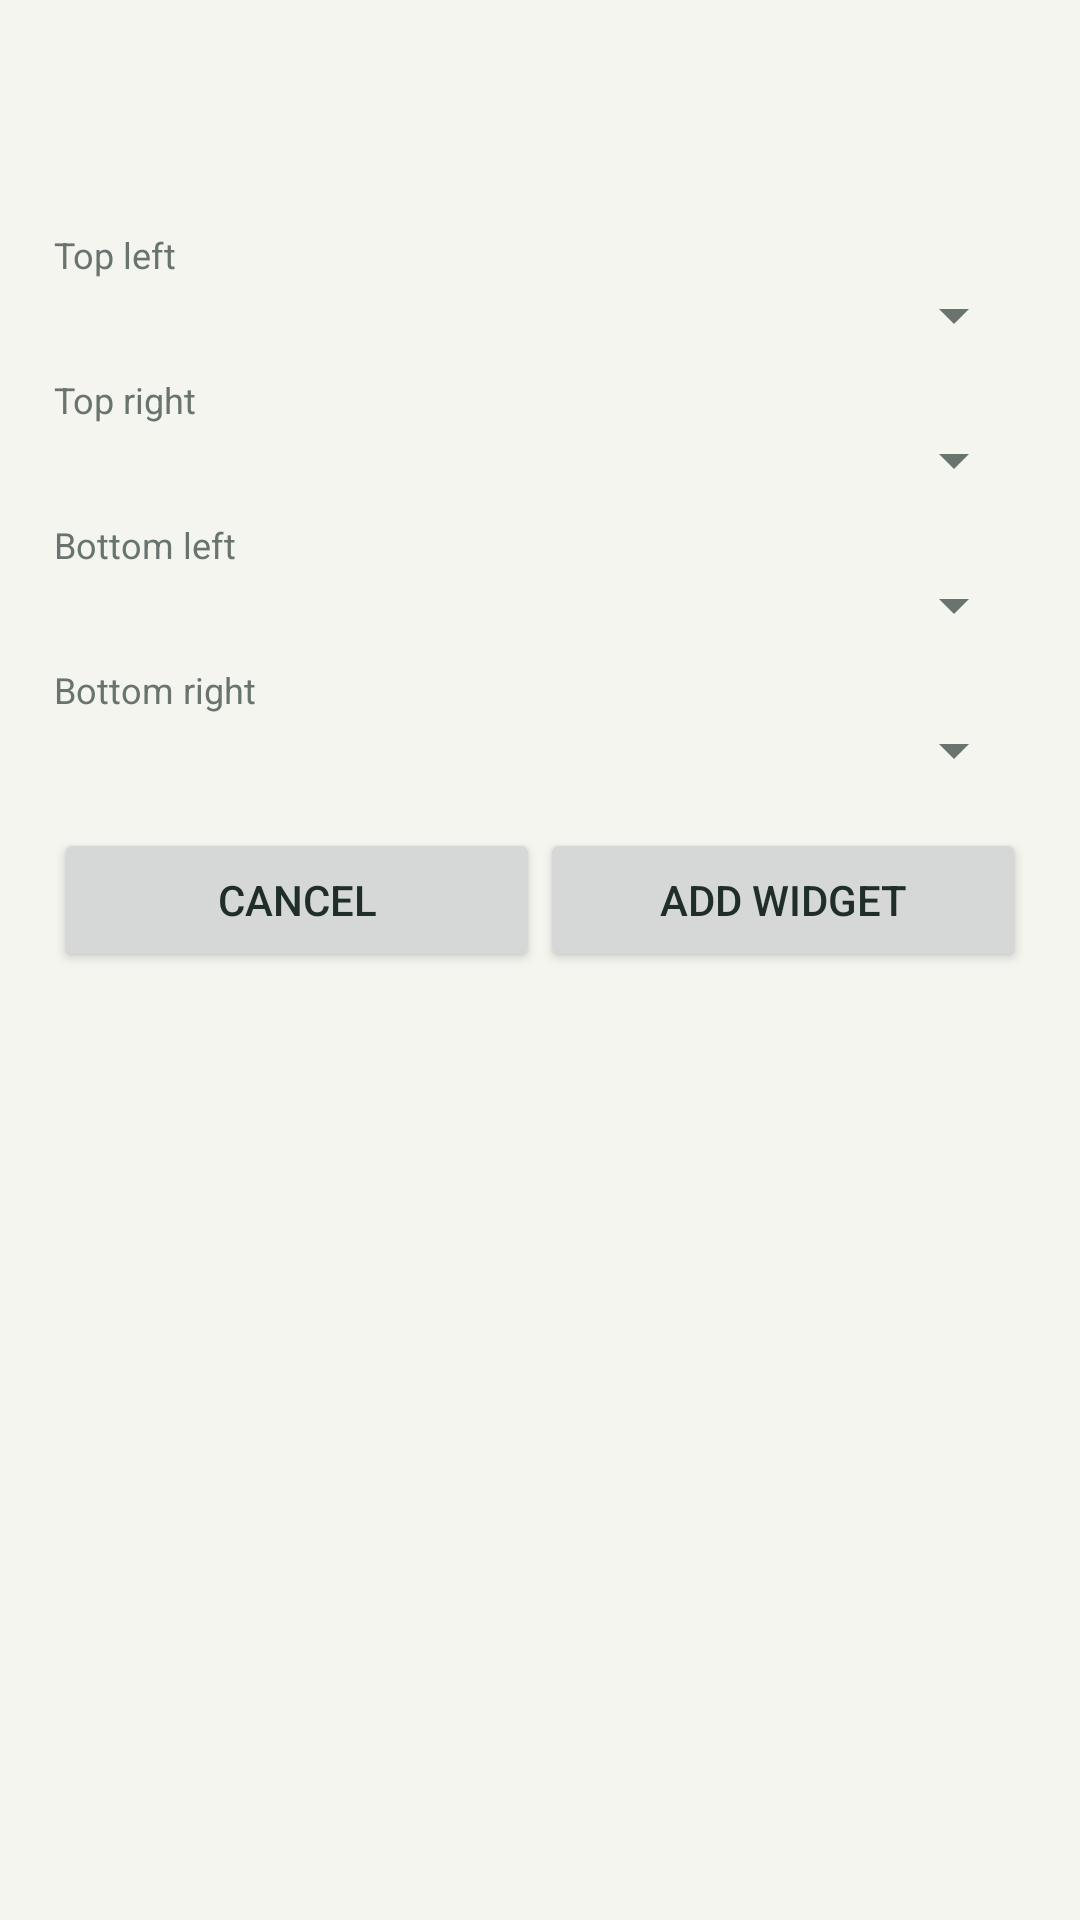

Produce the Android XML layout that renders to this screen, including the resource entries it uses.
<!-- AndroidManifest.xml: application theme Theme.SustechMobile -->
<!-- res/layout/activity_widget_shortcuts_config.xml -->
<?xml version="1.0" encoding="utf-8"?>
<LinearLayout xmlns:android="http://schemas.android.com/apk/res/android"
    android:layout_width="match_parent" android:layout_height="match_parent"
    android:orientation="vertical" android:padding="18dp">
    <TextView android:id="@+id/widget_shortcuts_config_title" android:layout_width="match_parent"
        android:layout_height="wrap_content" android:textColor="@color/ink" android:textSize="18sp"
        android:textStyle="bold" />
    <TextView android:id="@+id/widget_shortcuts_config_hint" android:layout_width="match_parent"
        android:layout_height="wrap_content" android:layout_marginTop="4dp"
        android:textColor="@color/ink_muted" android:textSize="12sp" />

    <TextView android:layout_width="match_parent" android:layout_height="wrap_content"
        android:layout_marginTop="14dp" android:text="@string/widget_shortcut_slot_1"
        android:textColor="@color/ink_muted" android:textSize="12sp" />
    <Spinner android:id="@+id/widget_shortcut_select_1" android:layout_width="match_parent"
        android:layout_height="wrap_content" />

    <TextView android:layout_width="match_parent" android:layout_height="wrap_content"
        android:layout_marginTop="8dp" android:text="@string/widget_shortcut_slot_2"
        android:textColor="@color/ink_muted" android:textSize="12sp" />
    <Spinner android:id="@+id/widget_shortcut_select_2" android:layout_width="match_parent"
        android:layout_height="wrap_content" />

    <TextView android:layout_width="match_parent" android:layout_height="wrap_content"
        android:layout_marginTop="8dp" android:text="@string/widget_shortcut_slot_3"
        android:textColor="@color/ink_muted" android:textSize="12sp" />
    <Spinner android:id="@+id/widget_shortcut_select_3" android:layout_width="match_parent"
        android:layout_height="wrap_content" />

    <TextView android:layout_width="match_parent" android:layout_height="wrap_content"
        android:layout_marginTop="8dp" android:text="@string/widget_shortcut_slot_4"
        android:textColor="@color/ink_muted" android:textSize="12sp" />
    <Spinner android:id="@+id/widget_shortcut_select_4" android:layout_width="match_parent"
        android:layout_height="wrap_content" />

    <LinearLayout android:layout_width="match_parent" android:layout_height="wrap_content"
        android:layout_marginTop="14dp" android:orientation="horizontal">
        <Button android:id="@+id/widget_cancel" android:layout_width="0dp"
            android:layout_height="wrap_content" android:layout_weight="1"
            android:text="@string/widget_cancel" />
        <Button android:id="@+id/widget_save" android:layout_width="0dp"
            android:layout_height="wrap_content" android:layout_weight="1"
            android:text="@string/widget_save" />
    </LinearLayout>
</LinearLayout>
<!-- resources referenced by this layout -->
<resources>
  <color name="ink">#202E29</color>
  <color name="ink_muted">#69746E</color>
  <string name="widget_cancel">Cancel</string>
  <string name="widget_save">Add widget</string>
  <string name="widget_shortcut_slot_1">Top left</string>
  <string name="widget_shortcut_slot_2">Top right</string>
  <string name="widget_shortcut_slot_3">Bottom left</string>
  <string name="widget_shortcut_slot_4">Bottom right</string>
  <style name="Theme.SustechMobile" parent="Theme.MaterialComponents.Light.NoActionBar">
          <item name="colorPrimary">@color/brand</item>
          <item name="colorPrimaryDark">@color/brand_dark</item>
          <item name="colorAccent">@color/brand</item>
          <item name="colorSecondary">@color/brand</item>
          <item name="android:windowBackground">@color/background</item>
          <item name="android:statusBarColor" tools:targetApi="21">@color/surface</item>
          <item name="android:windowLightStatusBar">true</item>
          <item name="android:navigationBarColor">@color/surface</item>
          <item name="android:windowLightNavigationBar">true</item>
          <item name="android:colorBackground">@color/background</item>
          <item name="android:textColorPrimary">@color/ink</item>
          <item name="android:textColorSecondary">@color/ink_muted</item>
          <item name="materialButtonStyle">@style/PaperButton</item>
          <item name="chipStyle">@style/PaperChip</item>
      </style>
  <color name="brand">#076950</color>
  <color name="brand_dark">#103F34</color>
  <color name="background">#F5F5F0</color>
  <color name="surface">#FFFFFF</color>
  <style name="PaperButton" parent="Widget.MaterialComponents.Button">
          <item name="cornerRadius">12dp</item>
          <item name="android:textAllCaps">false</item>
          <item name="android:textSize">14sp</item>
          <item name="android:elevation">0dp</item>
      </style>
  <style name="PaperChip" parent="Widget.MaterialComponents.Chip.Choice">
          <item name="chipBackgroundColor">@color/paper_choice_surface</item>
          <item name="android:textColor">@color/paper_choice_text</item>
          <item name="chipStrokeColor">@color/divider</item>
          <item name="chipStrokeWidth">1dp</item>
          <item name="chipCornerRadius">12dp</item>
          <item name="checkedIconVisible">false</item>
          <item name="android:textSize">12sp</item>
      </style>
  <color name="divider">#DFE4DC</color>
</resources>
